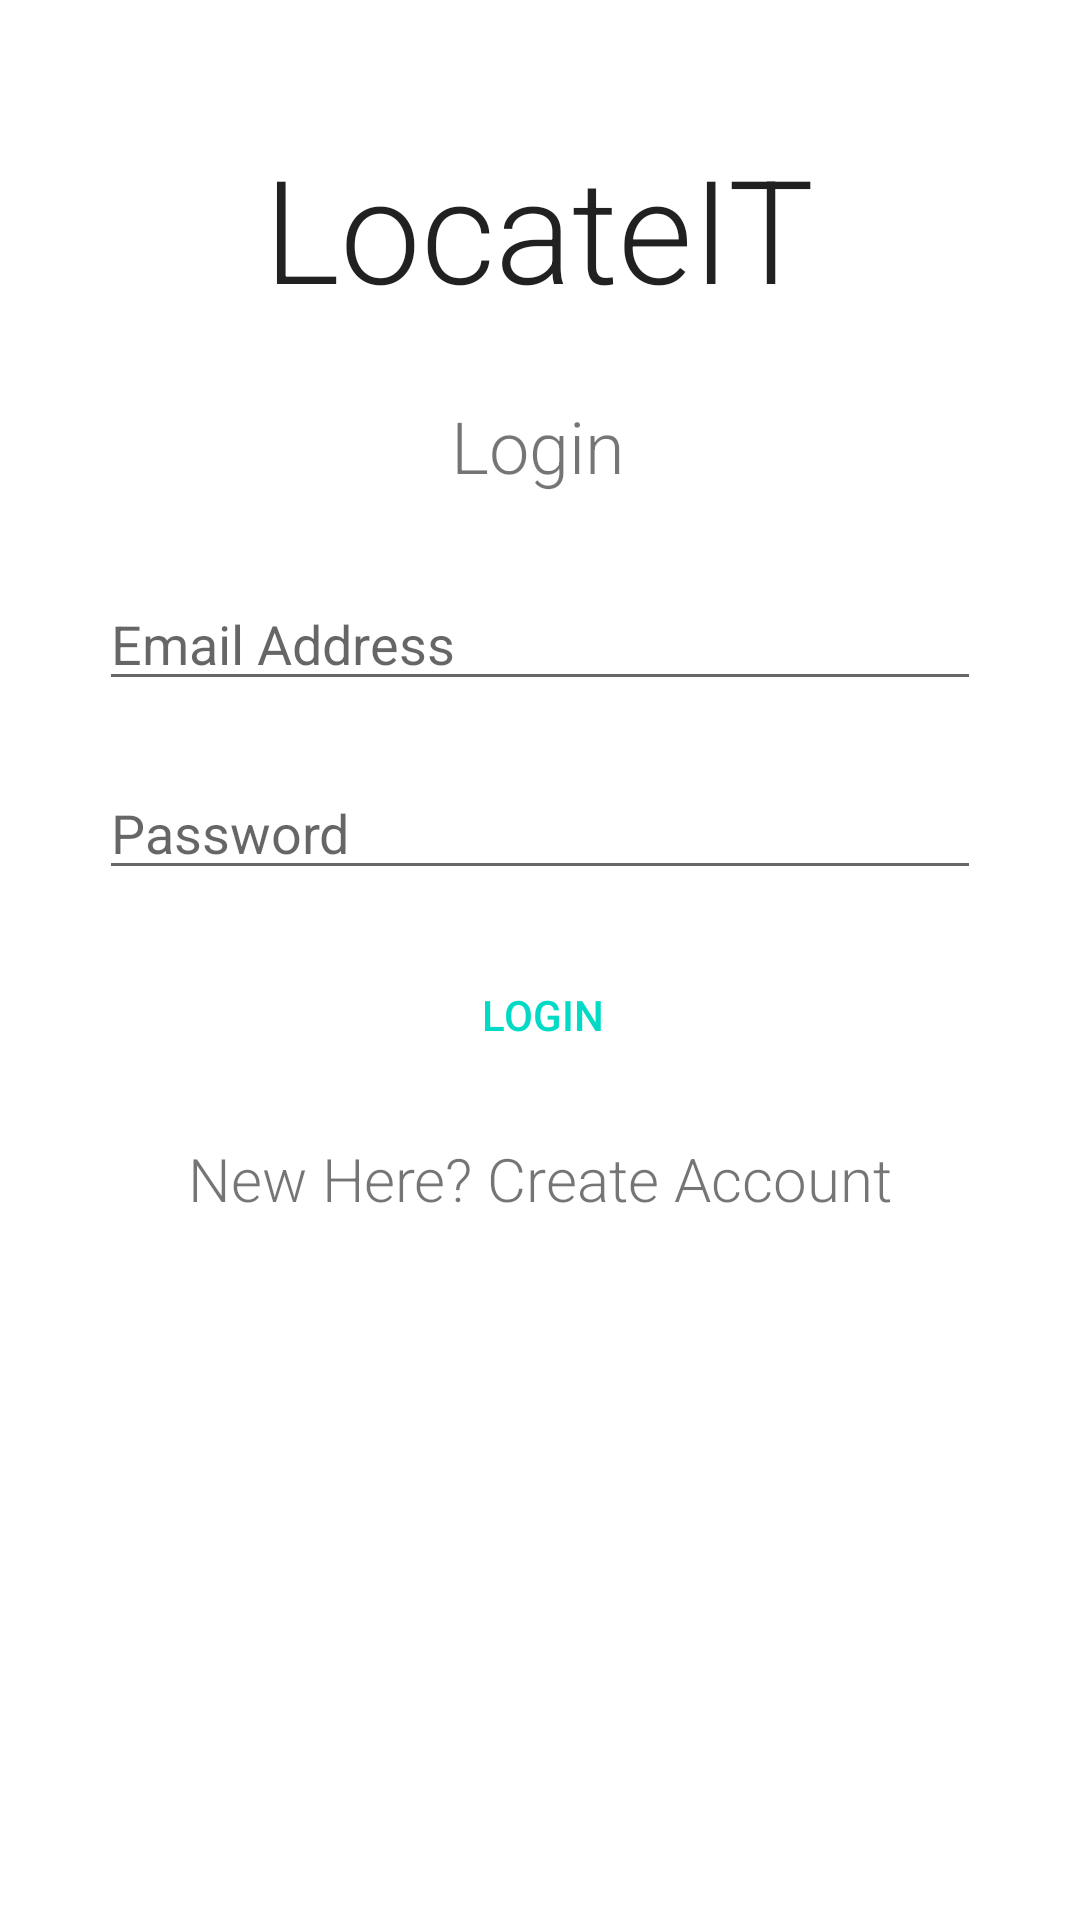

The Android layout XML behind this screen, and the referenced resources:
<!-- AndroidManifest.xml: application theme Theme.RfidAppV2 -->
<!-- res/layout/activity_login2.xml -->
<?xml version="1.0" encoding="utf-8"?>
<androidx.constraintlayout.widget.ConstraintLayout xmlns:android="http://schemas.android.com/apk/res/android"
    xmlns:app="http://schemas.android.com/apk/res-auto"
    xmlns:tools="http://schemas.android.com/tools"
    android:layout_width="match_parent"
    android:layout_height="match_parent"
    android:background="@drawable/background"
    tools:context=".Login">

    <TextView
        android:id="@+id/textLoginText"
        android:layout_width="wrap_content"
        android:layout_height="wrap_content"
        android:layout_marginTop="24dp"
        android:fontFamily="sans-serif-light"
        android:text="Login"
        android:textSize="24sp"
        app:layout_constraintBottom_toBottomOf="parent"
        app:layout_constraintEnd_toEndOf="parent"
        app:layout_constraintHorizontal_bias="0.498"
        app:layout_constraintStart_toStartOf="parent"
        app:layout_constraintTop_toBottomOf="@+id/textLoginTitle"
        app:layout_constraintVertical_bias="0.001" />

    <EditText
        android:id="@+id/editTextLoginPassword"
        android:layout_width="wrap_content"
        android:layout_height="wrap_content"
        android:ems="14"
        android:hint="Password"
        android:inputType="textPassword"
        app:layout_constraintBottom_toBottomOf="parent"
        app:layout_constraintEnd_toEndOf="parent"
        app:layout_constraintStart_toStartOf="parent"
        app:layout_constraintTop_toBottomOf="@+id/editTextLoginEmail"
        app:layout_constraintVertical_bias="0.059" />

    <Button
        android:id="@+id/buttonLogin"
        style="@style/Widget.AppCompat.Button"
        android:layout_width="296dp"
        android:layout_height="49dp"
        android:background="@color/teal_700"
        android:backgroundTint="@color/white"
        android:stateListAnimator="@android:animator/fade_in"
        android:text="Login"
        android:textColor="@color/teal_200"
        android:textColorHighlight="@color/teal_200"
        android:textColorHint="@color/purple_200"
        android:textCursorDrawable="@android:drawable/btn_default"
        app:layout_constraintBottom_toBottomOf="parent"
        app:layout_constraintEnd_toEndOf="parent"
        app:layout_constraintHorizontal_bias="0.513"
        app:layout_constraintStart_toStartOf="parent"
        app:layout_constraintTop_toBottomOf="@+id/editTextLoginPassword"
        app:layout_constraintVertical_bias="0.058" />

    <TextView
        android:id="@+id/textLoginTitle"
        style="@android:style/Widget.DeviceDefault.Light.TextView"
        android:layout_width="wrap_content"
        android:layout_height="wrap_content"
        android:fontFamily="sans-serif-light"
        android:text="LocateIT"
        android:textAlignment="center"
        android:textAppearance="@style/TextAppearance.AppCompat.Large"
        android:textSize="48sp"
        app:layout_constraintBottom_toBottomOf="parent"
        app:layout_constraintEnd_toEndOf="parent"
        app:layout_constraintHorizontal_bias="0.497"
        app:layout_constraintStart_toStartOf="parent"
        app:layout_constraintTop_toTopOf="parent"
        app:layout_constraintVertical_bias="0.076" />

    <TextView
        android:id="@+id/textNewHereLink"
        android:layout_width="wrap_content"
        android:layout_height="wrap_content"
        android:clickable="true"
        android:fontFamily="sans-serif-light"
        android:onClick="registerView"
        android:text="New Here? Create Account"
        android:textSize="20sp"
        app:layout_constraintBottom_toBottomOf="parent"
        app:layout_constraintEnd_toEndOf="parent"
        app:layout_constraintStart_toStartOf="parent"
        app:layout_constraintTop_toBottomOf="@+id/buttonLogin"
        app:layout_constraintVertical_bias="0.066" />

    <EditText
        android:id="@+id/editTextLoginEmail"
        android:layout_width="wrap_content"
        android:layout_height="wrap_content"
        android:ems="14"
        android:hint="Email Address"
        android:inputType="textEmailAddress"
        app:layout_constraintBottom_toBottomOf="parent"
        app:layout_constraintEnd_toEndOf="parent"
        app:layout_constraintStart_toStartOf="parent"
        app:layout_constraintTop_toBottomOf="@+id/textLoginText"
        app:layout_constraintVertical_bias="0.064" />

    <ProgressBar
        android:id="@+id/progressBarLogin"
        style="?android:attr/progressBarStyle"
        android:layout_width="wrap_content"
        android:layout_height="wrap_content"
        android:visibility="invisible"
        app:layout_constraintBottom_toBottomOf="parent"
        app:layout_constraintEnd_toEndOf="parent"
        app:layout_constraintHorizontal_bias="0.498"
        app:layout_constraintStart_toStartOf="parent"
        app:layout_constraintTop_toBottomOf="@+id/textNewHereLink"
        app:layout_constraintVertical_bias="0.11" />

</androidx.constraintlayout.widget.ConstraintLayout>
<!-- resources referenced by this layout -->
<resources>
  <style name="Theme.RfidAppV2" parent="Theme.MaterialComponents.DayNight.DarkActionBar">
          
          <item name="colorPrimary">@color/purple_500</item>
          <item name="colorPrimaryVariant">@color/purple_700</item>
          <item name="colorOnPrimary">@color/white</item>
          
          <item name="colorSecondary">@color/teal_200</item>
          <item name="colorSecondaryVariant">@color/teal_700</item>
          <item name="colorOnSecondary">@color/black</item>
          
          <item name="android:statusBarColor" tools:targetApi="l">?attr/colorPrimaryVariant</item>
          
      </style>
  <!-- not gathered from this repository: default colours our renderer supplied (Android Studio template values) -->
  <color name="purple_200">#FFBB86FC</color>
  <color name="purple_500">#FF6200EE</color>
  <color name="purple_700">#FF3700B3</color>
  <color name="teal_200">#FF03DAC5</color>
  <color name="teal_700">#FF018786</color>
  <color name="black">#FF000000</color>
  <color name="white">#FFFFFFFF</color>
</resources>
